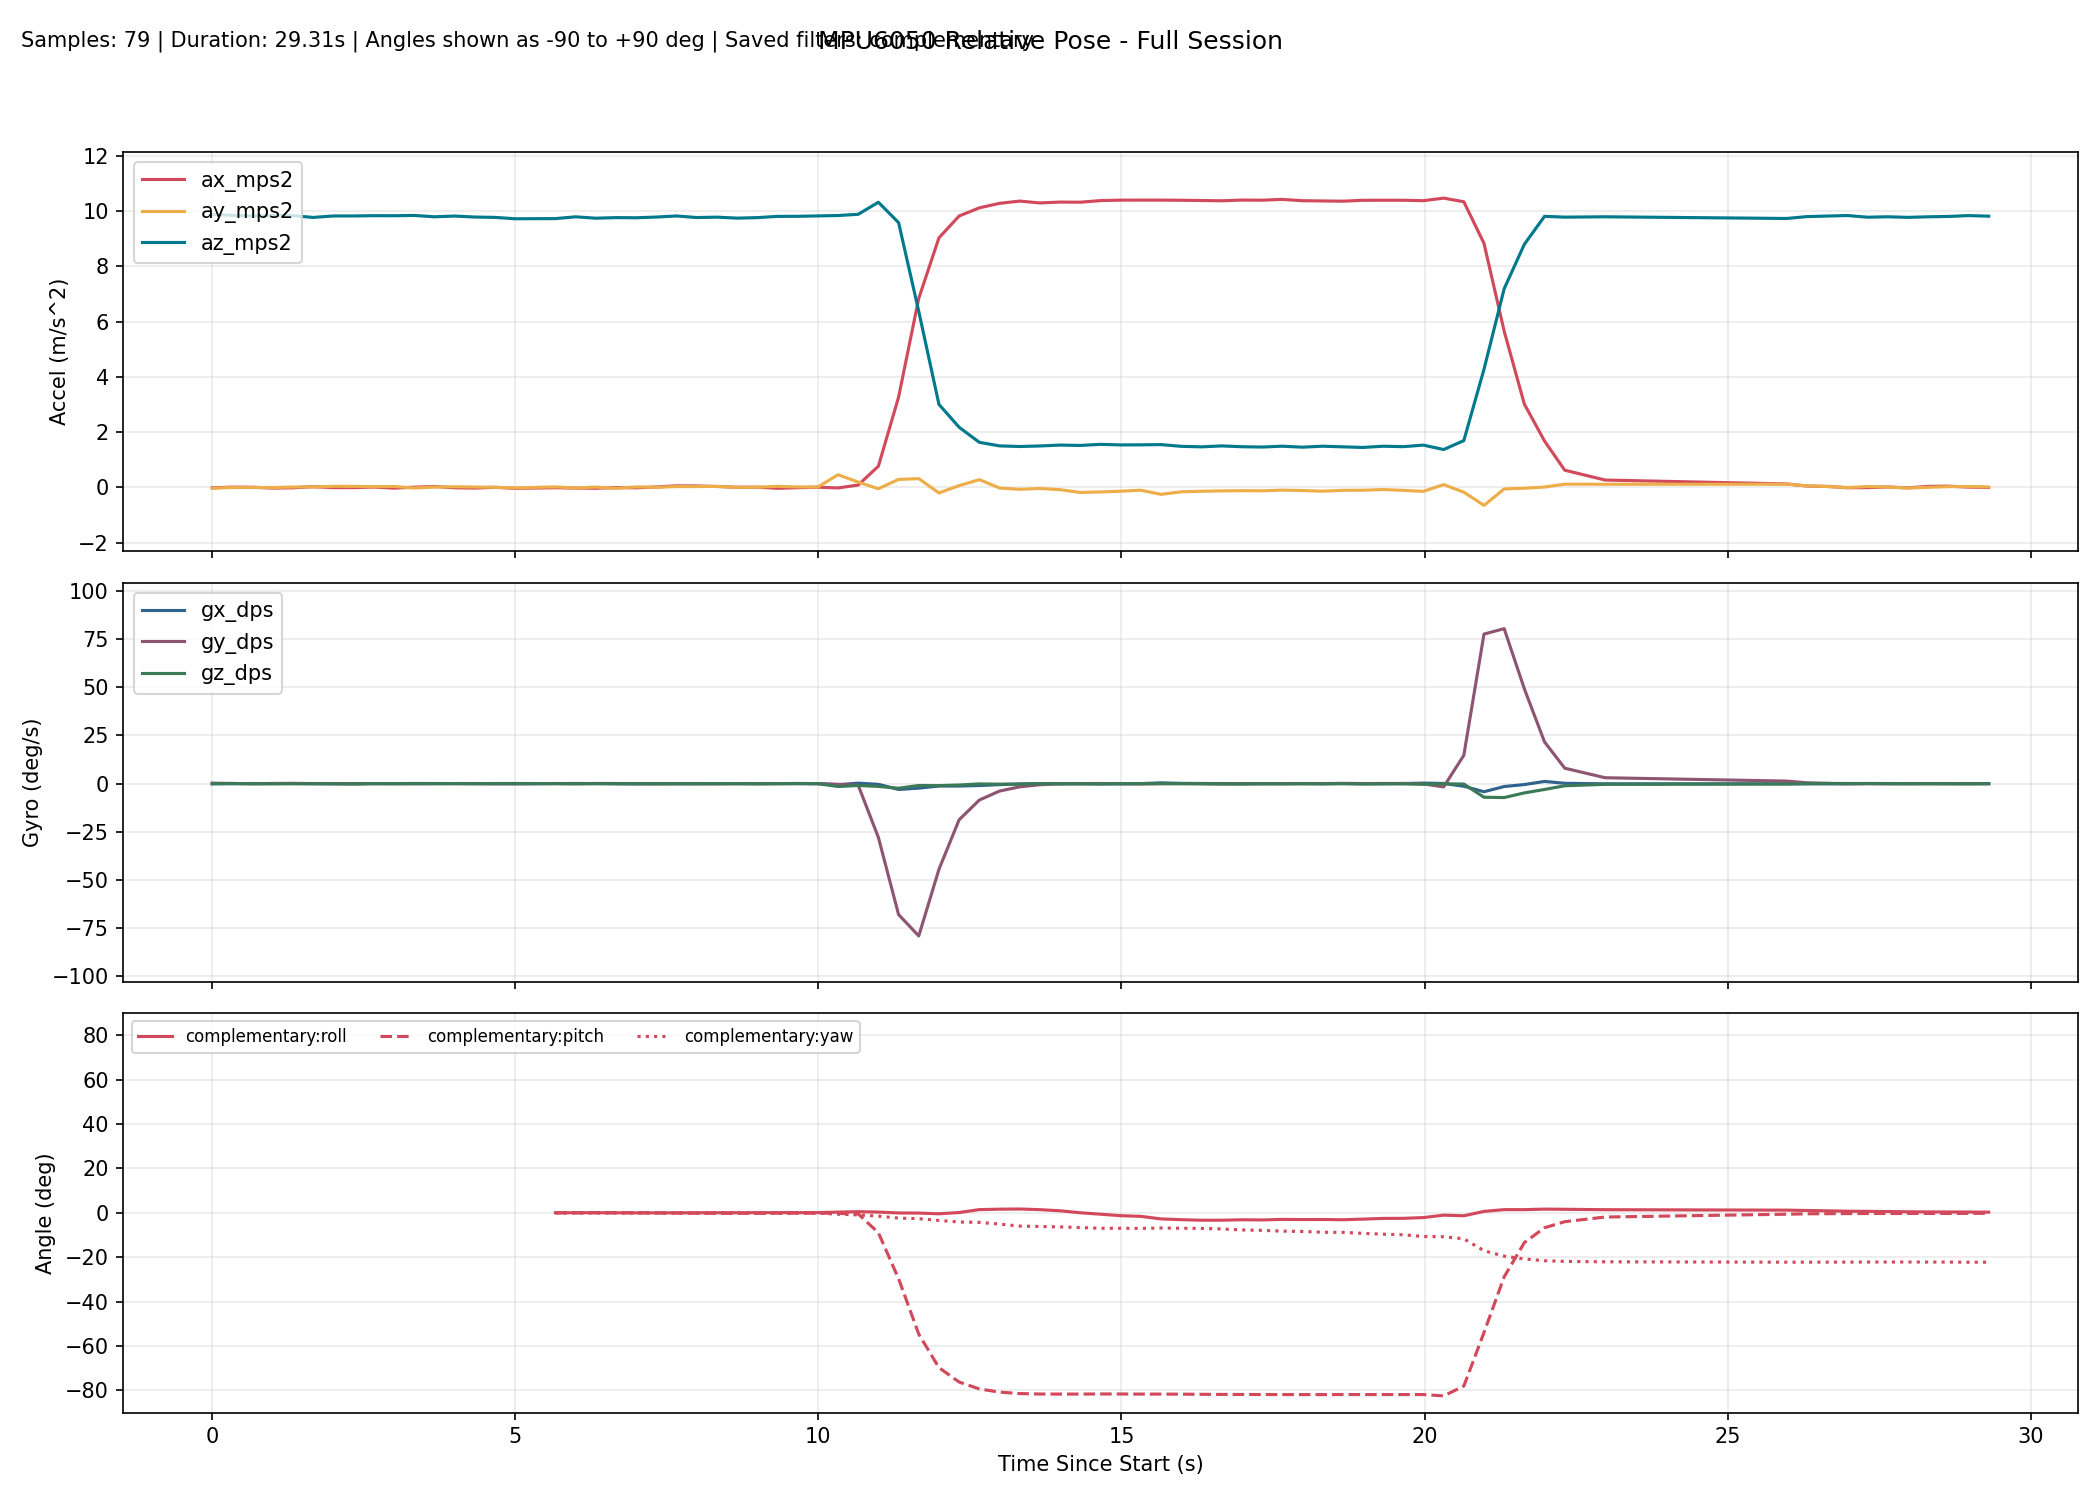

The table this chart was drawn from, first rows:
millis, time_s, phase, baseline_ready, ax_mps2, ay_mps2, az_mps2, gx_dps, gy_dps, gz_dps, none_roll_deg, none_pitch_deg, none_yaw_deg, complementary_roll_deg, complementary_pitch_deg, complementary_yaw_deg, kalman_roll_deg, kalman_pitch_deg, kalman_yaw_deg, mahony_roll_deg, mahony_pitch_deg, mahony_yaw_deg, madgwick_roll_deg, madgwick_pitch_deg
10306, 10.31, baseline, 0, -0.01855, -0.03232, 9.868, -0.08397, 0.229, -0.05344, , , , , , , , , , , , , , 
10639, 10.64, baseline, 0, 0.005866, -0.006464, 9.848, -0.04275, 0.06412, 0.07023, , , , , , , , , , , , , , 
10972, 10.97, baseline, 0, 0.002705, -0.006177, 9.821, 0.0516, -0.07053, -0.07267, , , , , , , , , , , , , , 
11305, 11.3, baseline, 0, -0.02729, -0.007499, 9.835, -0.006840, 0.09087, -0.07487, , , , , , , , , , , , , , 
11638, 11.64, baseline, 0, -0.0163, 0.01065, 9.834, 0.06139, 0.1005, -0.1032, , , , , , , , , , , , , , 
11971, 11.97, baseline, 0, 0.02257, 0.0136, 9.77, -0.01209, 0.03561, -0.06877, , , , , , , , , , , , , , 
12304, 12.3, baseline, 0, -0.01073, 0.03632, 9.823, -0.09186, 0.0234, -0.07331, , , , , , , , , , , , , , 
12637, 12.64, baseline, 0, -0.009677, 0.03536, 9.823, -0.06422, -0.03644, -0.1805, , , , , , , , , , , , , , 
12971, 12.97, baseline, 0, 0.009417, 0.02204, 9.833, 0.01095, -0.01916, 0.02399, , , , , , , , , , , , , , 
13304, 13.3, baseline, 0, -0.02891, 0.03108, 9.831, -0.009360, -0.03056, -0.0133, , , , , , , , , , , , , , 
13637, 13.64, baseline, 0, 0.004595, -0.0242, 9.842, 0.005416, -0.09467, 0.0817, , , , , , , , , , , , , , 
13970, 13.97, baseline, 0, 0.02949, 0.009714, 9.793, 0.002167, -0.04245, 0.04642, , , , , , , , , , , , , , 
14303, 14.3, baseline, 0, -0.01514, 0.02041, 9.82, 0.02835, -0.01698, 0.02315, , , , , , , , , , , , , , 
14636, 14.64, baseline, 0, -0.02724, 0.01032, 9.784, 0.0434, -0.05259, -0.0228, , , , , , , , , , , , , , 
14969, 14.97, baseline, 0, 0.000954, 0.001972, 9.771, -0.05134, -0.1035, 0.055, , , , , , , , , , , , , , 
15302, 15.3, baseline, 0, -0.03661, -0.02004, 9.722, -0.06176, -0.1101, 0.0678, , , , , , , , , , , , , , 
15635, 15.63, tracking, 1, -0.03583, 0.001321, 9.761, 0.0211, 0.03841, -0.009520, -0.02526, 0.1585, 0.004765, 0.04106, -0.02974, 0.004956, 0.04655, 0.03973, 0.004982, -0.01073, 0.04208, 0.004936, -1.143, 0.3596
15968, 15.97, tracking, 1, -0.01397, 0.01561, 9.728, 0.02676, 0.052, -0.01755, 0.05895, 0.03051, -0.001001, 0.06259, -0.006387, -0.000873, 0.07286, 0.06311, -0.000855, 0.03226, 0.05499, -0.000850, 1.003, 3.537
16301, 16.3, tracking, 1, -0.02678, -0.0232, 9.792, 0.07025, -0.0937, -0.05282, -0.1688, 0.1049, -0.01869, 0.05905, -0.0166, -0.01846, 0.0338, 0.06619, -0.01844, -0.000418, 0.03985, -0.01856, -1.299, 0.4807
16634, 16.63, tracking, 1, -0.03334, 0.008675, 9.742, 0.01894, 0.07244, -0.02113, 0.01804, 0.1443, -0.0258, 0.06953, 0.02764, -0.02546, 0.04376, 0.1204, -0.02547, 0.02291, 0.09819, -0.02556, 2.013, 2.41
16967, 16.97, tracking, 1, -0.008666, -0.03603, 9.763, -0.06571, 0.05188, -0.03593, -0.2444, -0.000961, -0.03767, 0.0151, 0.03765, -0.03742, -0.04773, 0.1099, -0.03743, -0.07713, 0.08189, -0.03771, -1.309, 0.5115
17300, 17.3, tracking, 1, -0.01747, 0.01503, 9.757, -0.1225, -0.03421, -0.04643, 0.05533, 0.05077, -0.05312, -0.002263, 0.02954, -0.05289, -0.04058, 0.09244, -0.0529, -0.06294, 0.05957, -0.05303, 2.462, 0.3289
17633, 17.63, tracking, 1, 0.01205, -0.000450, 9.784, -0.04441, -0.1328, -0.02315, -0.03559, -0.1224, -0.06079, -0.008559, -0.03122, -0.06059, -0.03798, 0.002168, -0.06064, -0.05773, -0.04578, -0.06065, -1.368, 0.2829
17966, 17.97, tracking, 1, 0.05402, 0.02783, 9.823, -0.04524, -0.02563, -0.07338, 0.1294, -0.3669, -0.08509, 0.01062, -0.08922, -0.08498, 0.01661, -0.1171, -0.0851, 0.000443, -0.1618, -0.08513, 1.987, -1.513
18299, 18.3, tracking, 1, 0.04926, 0.02765, 9.765, 0.004803, -0.08353, -0.07515, 0.1293, -0.3409, -0.1102, 0.0411, -0.151, -0.11, 0.07425, -0.2185, -0.1102, 0.05593, -0.2498, -0.1103, -1.362, 0.2833
18632, 18.63, tracking, 1, 0.03012, 0.03476, 9.78, 0.006502, -0.1479, 0.02948, 0.1708, -0.2283, -0.1006, 0.07363, -0.2048, -0.1002, 0.1325, -0.2759, -0.1004, 0.1072, -0.2924, -0.1007, 2.412, -0.3439
18965, 18.96, tracking, 1, 0.002351, 0.000259, 9.744, 0.01634, -0.04543, 0.03011, -0.03141, -0.06567, -0.09072, 0.07374, -0.1972, -0.09018, 0.1179, -0.2404, -0.09032, 0.07732, -0.2326, -0.09059, -1.321, 0.4033
19298, 19.3, tracking, 1, 0.004173, 0.003695, 9.762, -0.002624, -0.04107, -0.107, -0.01121, -0.07636, -0.1264, 0.07164, -0.1911, -0.1258, 0.1044, -0.2095, -0.126, 0.05798, -0.1947, -0.1262, 2.443, -0.2234
19631, 19.63, tracking, 1, -0.03532, 0.03667, 9.807, -0.01479, -0.007268, -0.001594, 0.1814, 0.1545, -0.127, 0.09519, -0.1417, -0.1264, 0.1477, -0.1033, -0.1265, 0.105, -0.08141, -0.1268, -1.268, 0.6788
19964, 19.96, tracking, 1, -0.01377, 0.01395, 9.809, -0.01508, 0.006253, 0.1001, 0.04856, 0.02858, -0.0936, 0.09513, -0.1148, -0.09303, 0.1412, -0.05227, -0.0931, 0.09207, -0.0433, -0.09347, 1.379, -2.062
20297, 20.3, tracking, 1, 0.004907, 0.009172, 9.825, 0.02145, -0.0662, -0.02865, 0.02057, -0.08047, -0.1031, 0.1013, -0.1288, -0.1026, 0.1343, -0.06321, -0.1026, 0.0863, -0.07824, -0.103, -1.338, 0.587
20630, 20.63, tracking, 1, -0.0221, 0.4569, 9.838, -0.5502, -0.3563, -1.5, 2.627, 0.07643, -0.6026, 0.337, -0.199, -0.6031, 0.7913, -0.09093, -0.6022, 0.7604, -0.1421, -0.6035, 2.289, 0.3896
20963, 20.96, tracking, 1, 0.08202, 0.1892, 9.883, 0.2471, -0.8478, -0.9618, 1.065, -0.5277, -0.9355, 0.529, -0.4867, -0.9252, 1.049, -0.4004, -0.9225, 0.9567, -0.5484, -0.9284, -1.367, -0.6513
21296, 21.3, tracking, 1, 0.7658, -0.05144, 10.32, -0.3729, -27.92, -1.461, -0.3173, -4.297, -1.594, 0.3503, -8.958, -1.488, 0.6662, -8.033, -1.411, 0.4794, -11.09, -1.525, -1.562, -13.71
21629, 21.63, tracking, 1, 3.264, 0.2861, 9.582, -3.035, -67.91, -2.398, 1.678, -18.86, -2.115, -0.04092, -29.67, -2.361, 0.3501, -26.84, -2.216, 0.2951, -36.28, -2.631, -0.8855, -39.16
21962, 21.96, tracking, 1, 6.843, 0.3148, 6.368, -2.345, -78.99, -0.9776, 2.787, -47.08, -3.362, -0.1003, -54.64, -2.634, 0.709, -50.68, -2.555, 1.339, -66.15, -4.326, -0.8276, -67.57
22295, 22.3, tracking, 1, 9.031, -0.2037, 3.002, -1.263, -44.44, -1.041, -3.971, -71.63, -5.449, -0.4126, -69.76, -3.413, -0.7237, -66.57, -2.922, 1.439, -82.78, -5.094, -15.43, -84.32
22628, 22.63, tracking, 1, 9.821, 0.06287, 2.174, -1.261, -18.74, -0.7234, 1.523, -77.57, -4.433, 0.139, -76.24, -4.116, -0.1741, -73.73, -3.184, 9.316, -87.25, -13.41, -30.57, -87.96
22961, 22.96, tracking, 1, 10.12, 0.2787, 1.629, -0.9945, -8.53, -0.1565, 9.531, -80.77, -5.142, 1.457, -79.33, -4.289, 2.832, -77.52, -3.257, 23.21, -87.83, -27.65, -18.64, -88.42
23294, 23.29, tracking, 1, 10.28, -0.02427, 1.5, -0.526, -3.865, -0.2779, -1.108, -81.75, -7.328, 1.652, -80.78, -5.072, 2.132, -79.53, -3.366, 12.42, -87.14, -17.07, -14.19, -87.07
23627, 23.63, tracking, 1, 10.36, -0.0722, 1.478, -0.1463, -1.67, -0.3402, -2.977, -81.93, -8.101, 1.735, -81.42, -5.953, 1.013, -80.59, -3.492, 5.597, -85.99, -10.32, -11.62, -84.94
23960, 23.96, tracking, 1, 10.29, -0.04109, 1.497, -0.0173, -0.5809, -0.06278, -1.748, -81.78, -8.188, 1.441, -81.64, -6.141, 0.4508, -81.09, -3.519, 2.283, -84.79, -7.022, -9.811, -82.41
24293, 24.29, tracking, 1, 10.33, -0.08467, 1.529, -0.06646, -0.1087, -0.0755, -3.34, -81.62, -8.361, 0.9291, -81.67, -6.319, -0.5363, -81.32, -3.548, 0.07066, -83.78, -4.845, -11.41, -79.65
24626, 24.63, tracking, 1, 10.32, -0.1854, 1.516, -0.03116, 0.01148, -0.1355, -7.141, -81.64, -8.671, 0.04453, -81.66, -6.627, -2.503, -81.47, -3.596, -2.397, -83.08, -2.409, -17.03, -82.17
24960, 24.96, tracking, 1, 10.38, -0.1668, 1.556, -0.159, 0.05955, -0.1458, -6.285, -81.48, -9.022, -0.6022, -81.61, -6.954, -3.859, -81.53, -3.645, -3.491, -82.53, -1.383, -10.26, -79.58
25293, 25.29, tracking, 1, 10.4, -0.1407, 1.534, -0.1094, -0.03114, -0.003366, -5.407, -81.63, -9.02, -1.274, -81.62, -6.96, -4.627, -81.63, -3.648, -4.153, -82.24, -0.763, -15.01, -82.16
25626, 25.63, tracking, 1, 10.4, -0.1044, 1.538, 0.006616, -0.1773, -0.02425, -4.049, -81.62, -9.038, -1.575, -81.67, -7.005, -4.741, -81.73, -3.658, -4.027, -82.09, -0.8864, -7.613, -79.67
25959, 25.96, tracking, 1, 10.4, -0.2536, 1.546, 0.392, -0.103, 0.07274, -9.484, -81.49, -8.859, -2.736, -81.67, -6.817, -6.345, -81.74, -3.634, -5.951, -81.93, 1.152, -22.48, -81.47
26292, 26.29, tracking, 1, 10.39, -0.1625, 1.484, 0.1201, 0.009183, -0.04877, -6.421, -81.88, -8.962, -3.078, -81.7, -6.937, -6.724, -81.82, -3.651, -5.899, -81.91, 1.138, -0.01251, -80.62
26625, 26.62, tracking, 1, 10.38, -0.1433, 1.465, 0.07554, -0.08335, -0.03325, -5.76, -81.99, -9.017, -3.32, -81.77, -7.009, -6.764, -81.94, -3.664, -5.714, -81.96, 0.9787, -21.44, -81.69
26958, 26.96, tracking, 1, 10.37, -0.1299, 1.499, 0.002734, -0.1662, -0.1095, -5.119, -81.8, -9.244, -3.317, -81.82, -7.242, -6.548, -81.99, -3.702, -5.237, -81.97, 0.5025, -1.421, -80.4
27291, 27.29, tracking, 1, 10.4, -0.1216, 1.47, -0.09967, 0.04346, -0.1949, -4.899, -81.98, -9.702, -3.115, -81.83, -7.706, -6.266, -82.02, -3.768, -4.635, -81.96, -0.1353, -19.77, -81.9
27624, 27.62, tracking, 1, 10.39, -0.1255, 1.458, -0.04903, -0.005518, -0.0734, -5.089, -82.04, -9.874, -3.2, -81.87, -7.88, -6.031, -82.06, -3.793, -4.574, -81.99, -0.2149, -0.4627, -80.36
27957, 27.96, tracking, 1, 10.42, -0.1012, 1.489, -0.001291, 0.02527, -0.153, -4.051, -81.91, -10.25, -2.946, -81.87, -8.244, -5.479, -82.05, -3.844, -3.979, -81.96, -0.8122, -19.19, -81.83
28290, 28.29, tracking, 1, 10.38, -0.1159, 1.453, 0.02238, -0.003631, -0.05205, -4.727, -82.06, -10.37, -3.024, -81.89, -8.369, -5.208, -82.08, -3.862, -4.042, -81.99, -0.7453, 1.234, -80.44
28623, 28.62, tracking, 1, 10.37, -0.139, 1.489, 0.05017, -0.01061, -0.1582, -5.494, -81.85, -10.75, -2.992, -81.89, -8.739, -5.211, -82.04, -3.915, -4.093, -81.95, -0.685, -19.62, -81.52
28956, 28.96, tracking, 1, 10.36, -0.1095, 1.466, -0.007411, 0.1377, -0.008328, -4.433, -81.98, -10.8, -3.101, -81.86, -8.777, -4.901, -82.01, -3.917, -4.112, -81.91, -0.6699, 3.855, -80.75
29289, 29.29, tracking, 1, 10.39, -0.1048, 1.444, -0.04877, 0.04136, -0.1957, -4.315, -82.13, -11.27, -2.825, -81.89, -9.246, -4.619, -82.06, -3.983, -3.673, -81.97, -1.129, -18.22, -81.74
29622, 29.62, tracking, 1, 10.39, -0.08001, 1.488, 0.03546, 0.06234, -0.147, -3.232, -81.9, -11.64, -2.502, -81.88, -9.599, -4.045, -82.02, -4.032, -3.105, -81.93, -1.687, 2.139, -80.3
29955, 29.95, tracking, 1, 10.39, -0.1103, 1.472, 0.05998, 0.03868, -0.1138, -4.437, -81.97, -11.91, -2.468, -81.88, -9.873, -3.954, -82.01, -4.07, -3.204, -81.93, -1.575, -17.33, -81.69
... 20 more rows
